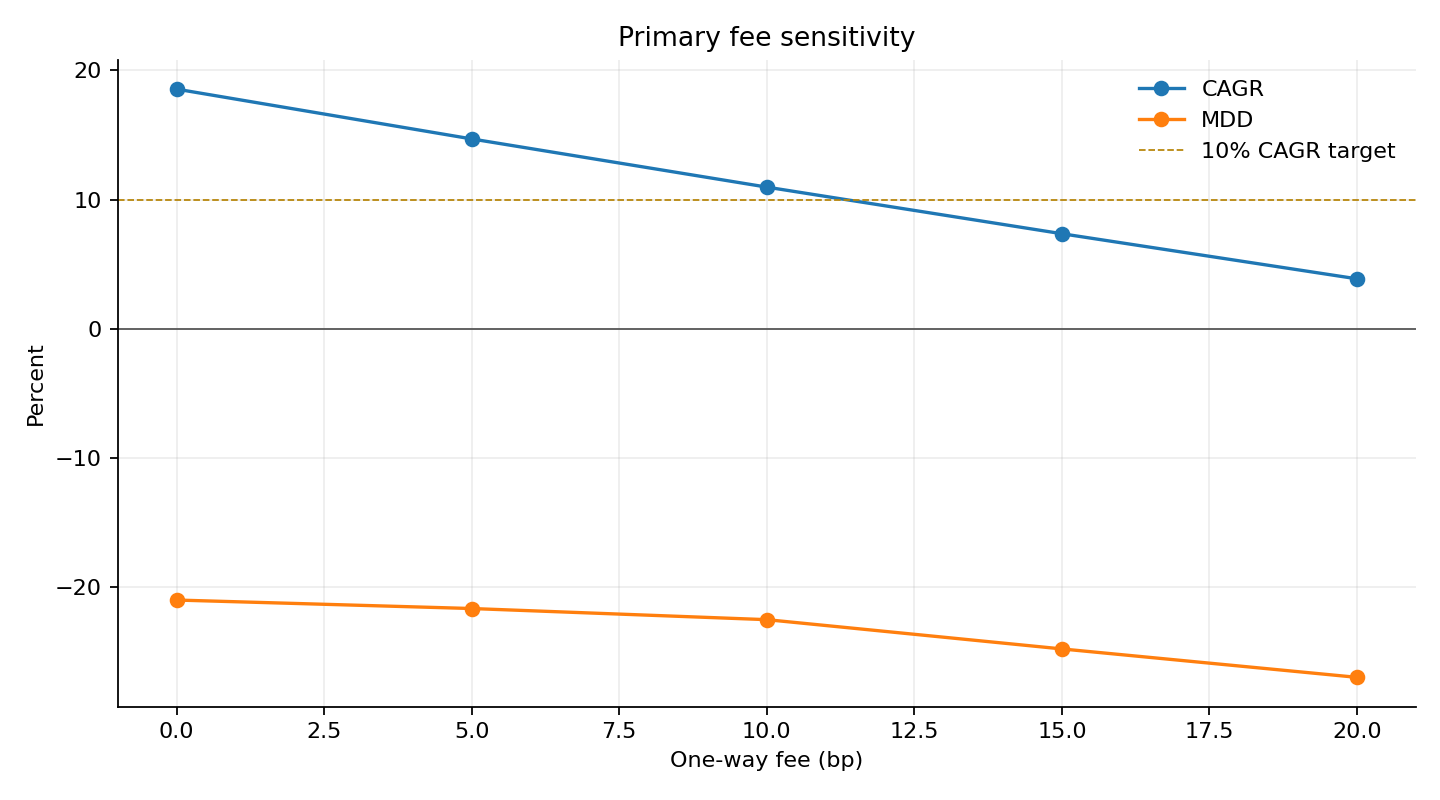

Values plotted in this chart, from the file beside it:
fee_bp_one_way, return, cagr, mdd, fees
0, 0.4668, 0.1856, -0.21, 0.0
5, 0.3616, 0.147, -0.2165, 0.08805
10, 0.264, 0.1097, -0.2251, 0.1694
15, 0.1734, 0.07362, -0.2478, 0.2446
20, 0.08923, 0.03871, -0.2698, 0.3141
